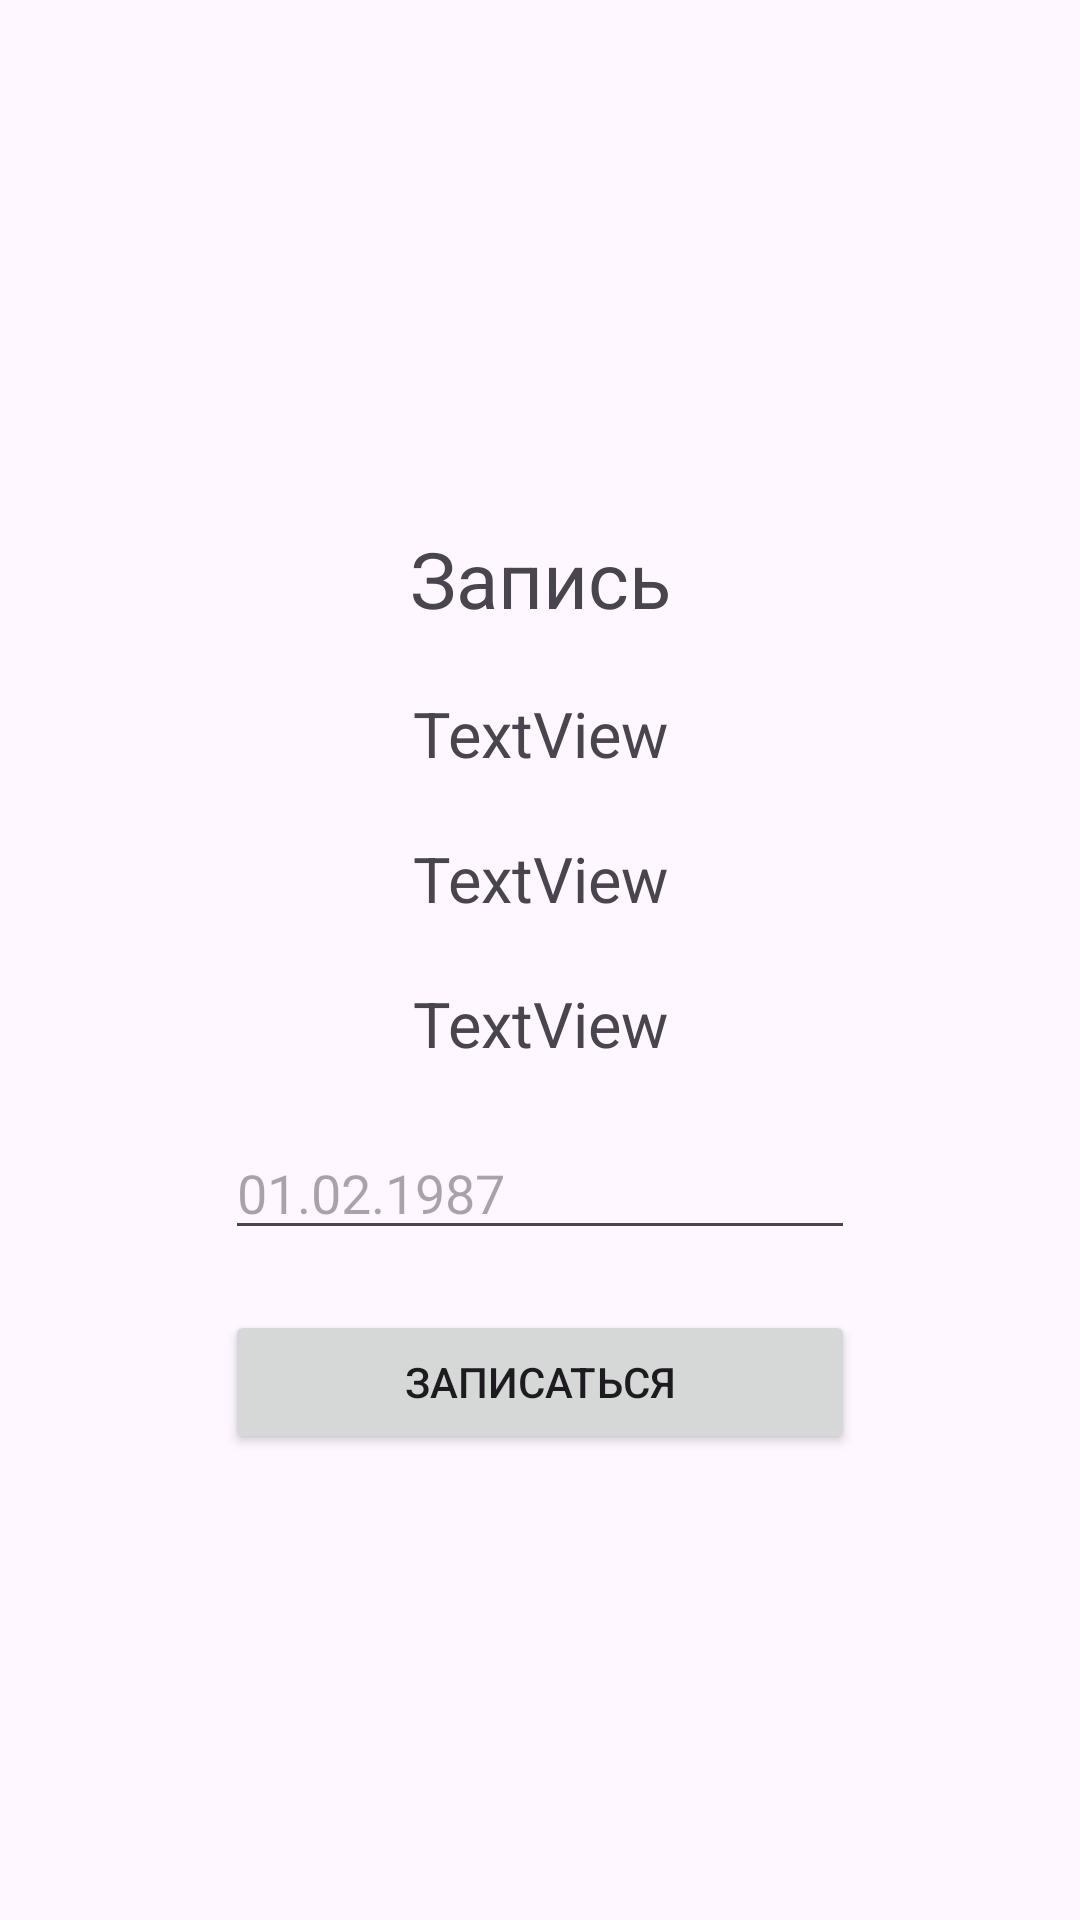

Reconstruct the res/layout file that produces this screen, plus the resources it refers to.
<!-- AndroidManifest.xml: application theme Theme.0103pr1519 -->
<!-- res/layout/fragment_service_item.xml -->
<?xml version="1.0" encoding="utf-8"?>
<androidx.constraintlayout.widget.ConstraintLayout xmlns:android="http://schemas.android.com/apk/res/android"
    xmlns:app="http://schemas.android.com/apk/res-auto"
    xmlns:tools="http://schemas.android.com/tools"
    android:layout_width="match_parent"
    android:layout_height="match_parent"
    tools:context=".fragments.ServiceItemFragment">

    <LinearLayout
        android:layout_width="wrap_content"
        android:layout_height="wrap_content"
        android:orientation="vertical"
        app:layout_constraintBottom_toBottomOf="parent"
        app:layout_constraintEnd_toEndOf="parent"
        app:layout_constraintStart_toStartOf="parent"
        app:layout_constraintTop_toTopOf="parent">

        <TextView
            android:layout_width="match_parent"
            android:layout_height="wrap_content"
            android:text="Запись"
            android:textAlignment="center"
            android:textSize="26sp"
            android:layout_marginTop="20dp"/>

        <TextView
            android:id="@+id/textViewNameSer"
            android:layout_width="match_parent"
            android:layout_height="wrap_content"
            android:text="TextView"
            android:textAlignment="center"
            android:textSize="21sp"
            android:layout_marginTop="20dp"/>

        <TextView
            android:id="@+id/textViewDescSer"
            android:layout_width="match_parent"
            android:layout_height="wrap_content"
            android:text="TextView"
            android:textAlignment="center"
            android:textSize="21sp"
            android:layout_marginTop="20dp"/>

        <TextView
            android:id="@+id/textViewCostSer"
            android:layout_width="match_parent"
            android:layout_height="wrap_content"
            android:text="TextView"
            android:textAlignment="center"
            android:textSize="21sp"
            android:layout_marginTop="20dp"/>

        <EditText
            android:id="@+id/editTextDate"
            android:layout_width="match_parent"
            android:layout_height="wrap_content"
            android:ems="10"
            android:inputType="date"
            android:hint="01.02.1987"
            android:layout_marginTop="20dp"/>

        <Button
            android:id="@+id/buttonRecord"
            android:layout_width="match_parent"
            android:layout_height="wrap_content"
            android:text="Записаться"
            android:layout_marginTop="20dp"/>
    </LinearLayout>
</androidx.constraintlayout.widget.ConstraintLayout>
<!-- resources referenced by this layout -->
<resources>
  <style name="Theme.0103pr1519" parent="Base.Theme.0103pr1519" />
  <style name="Base.Theme.0103pr1519" parent="Theme.Material3.DayNight.NoActionBar">
          
          
      </style>
</resources>
